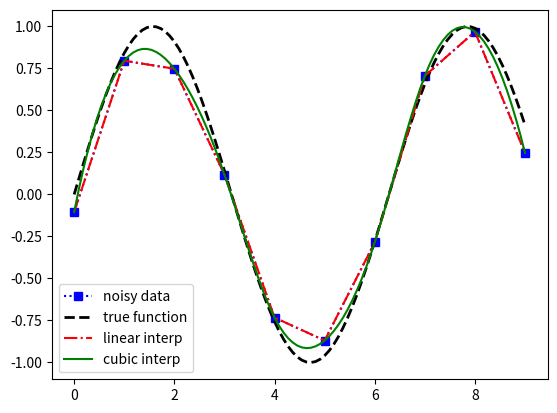

The script that saved this image:
# -*- coding: utf-8 -*-
from scipy.interpolate import interp1d
import matplotlib.pyplot as plt
import numpy as np


def f(x):
    return np.sin(x)


n = np.arange(0, 10)
x = np.linspace(0, 9, 100)

# simulate measurement with noise
y_meas = f(n) + 0.1 * np.random.randn(len(n))
y_real = f(x)

linear_interpolation = interp1d(n, y_meas)
y_interp1 = linear_interpolation(x)

cubic_interpolation = interp1d(n, y_meas, kind='cubic')
y_interp2 = cubic_interpolation(x)

fig, ax = plt.subplots()
ax.plot(n, y_meas, ':bs', label='noisy data')
ax.plot(x, y_real, '--k', lw=2, label='true function')
ax.plot(x, y_interp1, '-.r', label='linear interp')
ax.plot(x, y_interp2, '-g', label='cubic interp')
ax.legend(loc=3)
plt.show()